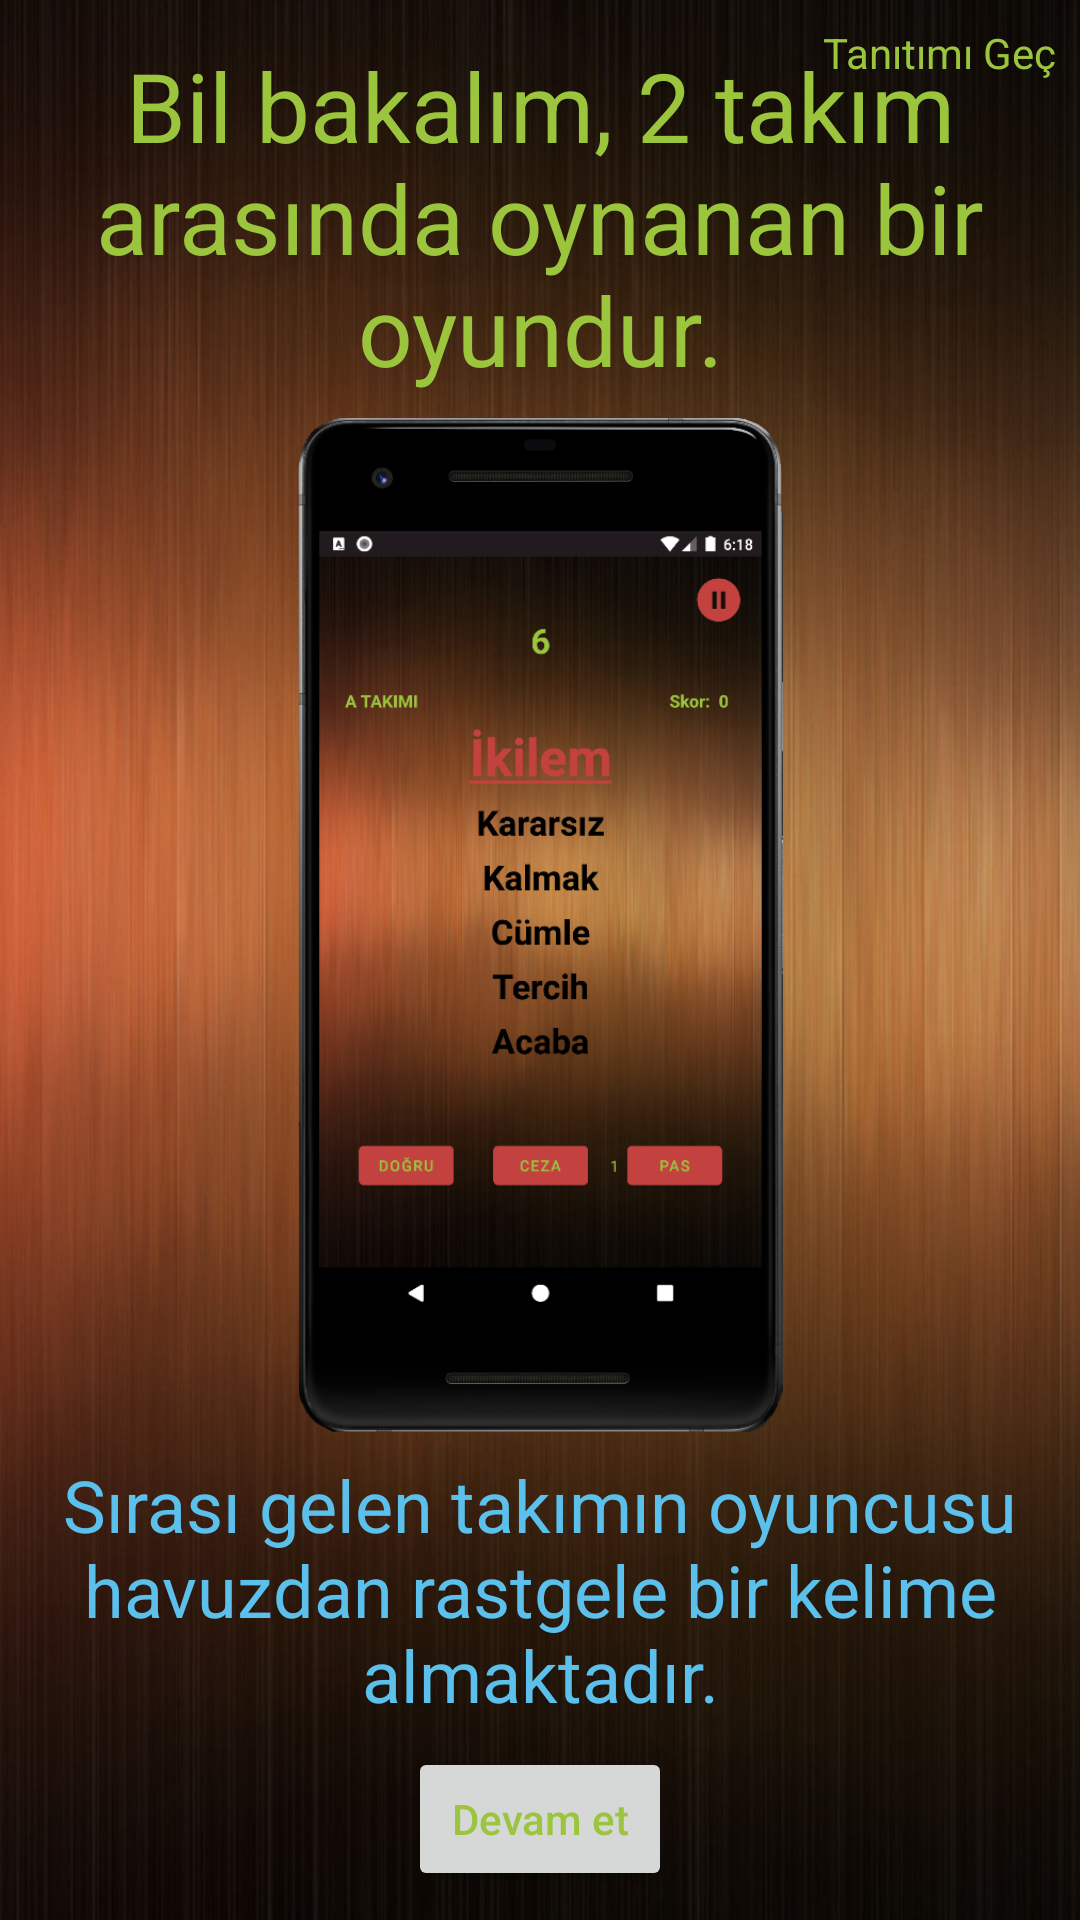

This screen was rendered from an Android layout file. Write that file and the resources it references.
<!-- AndroidManifest.xml: application theme Theme.BilBakalım -->
<!-- res/layout/fragment_second_screen.xml -->
<?xml version="1.0" encoding="utf-8"?>
<layout xmlns:android="http://schemas.android.com/apk/res/android"
    xmlns:app="http://schemas.android.com/apk/res-auto"
    xmlns:tools="http://schemas.android.com/tools">

    <androidx.constraintlayout.widget.ConstraintLayout
        android:layout_width="match_parent"
        android:layout_height="match_parent"
        android:background="@drawable/background"
        tools:context=".View.WelcomePage.Screens.SecondScreen">

        <TextView
            android:id="@+id/skip"
            android:layout_width="wrap_content"
            android:layout_height="wrap_content"
            android:layout_margin="8dp"
            android:text="@string/skipOnBoard"
            app:layout_constraintEnd_toEndOf="parent"
            app:layout_constraintTop_toTopOf="parent" />

        <TextView
            android:id="@+id/teamAboutTV"
            android:layout_width="wrap_content"
            android:layout_height="wrap_content"
            android:layout_marginTop="36dp"
            android:gravity="center"
            android:text="@string/teamAbout"
            android:textSize="32sp"
            app:layout_constraintEnd_toEndOf="parent"
            app:layout_constraintStart_toStartOf="parent"
            app:layout_constraintTop_toTopOf="parent"
            app:layout_constraintBottom_toTopOf="@id/gameScreenImage"/>

        <ImageView
            android:id="@+id/gameScreenImage"
            android:layout_width="173dp"
            android:layout_height="338dp"
            android:layout_marginTop="8dp"
            app:layout_constraintBottom_toTopOf="@id/teamAboutContinueTV"
            app:layout_constraintEnd_toEndOf="parent"
            app:layout_constraintStart_toStartOf="parent"
            app:layout_constraintTop_toBottomOf="@id/teamAboutTV"
            app:srcCompat="@drawable/gamescreenone"
            tools:layout_editor_absoluteX="126dp" />

        <TextView
            android:id="@+id/teamAboutContinueTV"
            android:layout_width="wrap_content"
            android:layout_height="wrap_content"
            android:layout_marginTop="8dp"
            android:layout_marginBottom="8dp"
            android:gravity="center"
            android:text="@string/teamAboutContinue"
            android:textColor="@color/cyan_process_blue"
            android:textSize="24sp"
            app:layout_constraintEnd_toEndOf="parent"
            app:layout_constraintStart_toStartOf="parent"
            app:layout_constraintTop_toBottomOf="@id/gameScreenImage"
            app:layout_constraintBottom_toTopOf="@id/btnNext"/>


        <Button
            android:id="@+id/btnNext"
            android:layout_width="wrap_content"
            android:layout_height="wrap_content"
            android:layout_marginBottom="32dp"
            android:text="@string/nextOnBoard"
            android:textAllCaps="false"
            app:layout_constraintTop_toBottomOf="@id/teamAboutContinueTV"
            app:layout_constraintBottom_toBottomOf="parent"
            app:layout_constraintEnd_toEndOf="parent"
            app:layout_constraintStart_toStartOf="parent" />


    </androidx.constraintlayout.widget.ConstraintLayout>
</layout>
<!-- resources referenced by this layout -->
<resources>
  <color name="cyan_process_blue">#5BC0EB</color>
  <!-- drawable background: png bitmap (drawable, 926483 bytes) -->
  <!-- drawable gamescreenone: png bitmap (drawable, 781969 bytes) -->
  <string name="nextOnBoard">Devam et</string>
  <string name="skipOnBoard">Tanıtımı Geç</string>
  <string name="teamAbout">Bil bakalım, 2 takım arasında oynanan bir oyundur.</string>
  <string name="teamAboutContinue">Sırası gelen takımın oyuncusu havuzdan rastgele bir kelime almaktadır.</string>
  <style name="Theme.BilBakalım" parent="Theme.MaterialComponents.DayNight.NoActionBar">
          
          <item name="colorPrimary">@color/madder_lake_red</item>
          <item name="colorPrimaryVariant">@color/raisin_black</item>
          <item name="colorOnPrimary">@color/green</item>
          
          <item name="colorSecondary">@color/teal_200</item>
          <item name="colorSecondaryVariant">@color/teal_700</item>
          <item name="colorOnSecondary">@color/black</item>
          
          <item name="android:statusBarColor">?attr/colorPrimaryVariant</item>
          <item name="android:colorForeground">@color/cyan_process_blue</item>
          <item name="android:textColorHint">@color/cyan_process_blue</item>
  
          <item name="colorAccent">#0091BC</item>
  
          <item name="android:textColor">@color/green</item>
          <item name="android:indeterminateTint">@color/cyan_process_blue</item>
  
          
      </style>
  <color name="madder_lake_red">#C3423F</color>
  <color name="raisin_black">#211A1E</color>
  <color name="green">#9BC53D</color>
  <color name="teal_200">#FF03DAC5</color>
  <color name="teal_700">#FF018786</color>
  <color name="black">#000000</color>
</resources>
